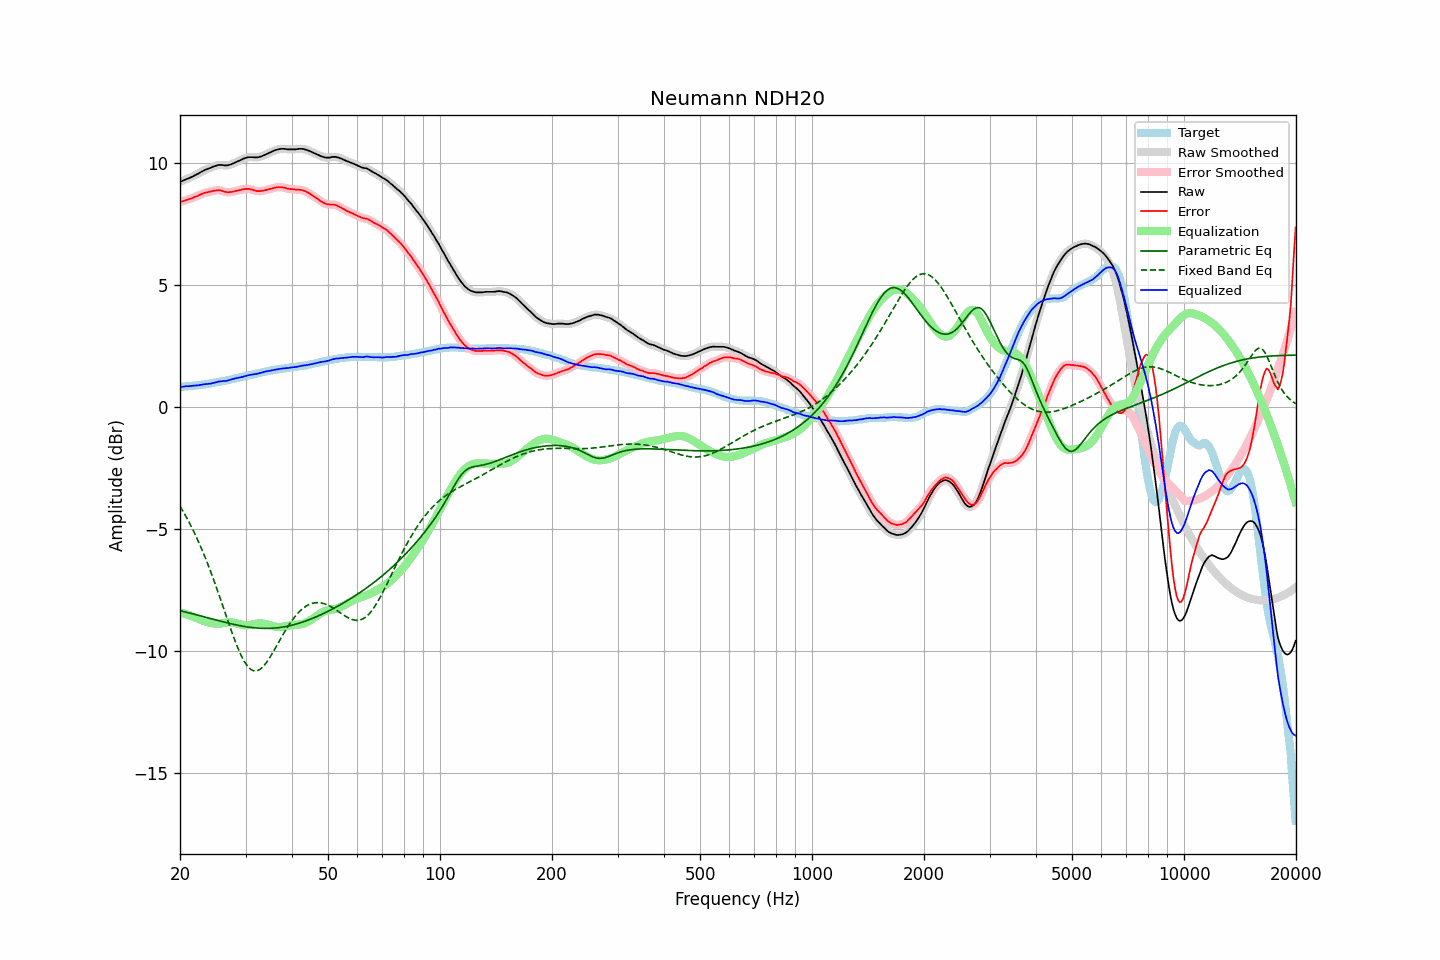

Values plotted in this chart, from the file beside it:
frequency, raw, error, smoothed, error_smoothed, equalization, parametric_eq, fixed_band_eq, equalized_raw, equalized_smoothed, target
20.00, 9.23, 8.40, 9.23, 8.40, -8.40, -8.34, -4.06, 0.83, 0.83, 0.83
20.20, 9.25, 8.42, 9.26, 8.42, -8.42, -8.36, -4.17, 0.83, 0.84, 0.83
20.40, 9.28, 8.44, 9.29, 8.44, -8.44, -8.37, -4.28, 0.84, 0.84, 0.84
20.61, 9.31, 8.46, 9.31, 8.46, -8.46, -8.39, -4.39, 0.85, 0.85, 0.85
20.81, 9.34, 8.49, 9.34, 8.49, -8.48, -8.40, -4.51, 0.86, 0.86, 0.85
21.02, 9.36, 8.50, 9.37, 8.51, -8.51, -8.42, -4.63, 0.86, 0.86, 0.86
21.23, 9.39, 8.53, 9.39, 8.53, -8.53, -8.44, -4.76, 0.86, 0.86, 0.86
21.44, 9.42, 8.55, 9.42, 8.55, -8.55, -8.45, -4.89, 0.87, 0.87, 0.87
21.66, 9.45, 8.57, 9.46, 8.58, -8.58, -8.47, -5.02, 0.87, 0.88, 0.88
21.87, 9.49, 8.61, 9.49, 8.60, -8.61, -8.49, -5.16, 0.89, 0.88, 0.88
22.09, 9.52, 8.63, 9.52, 8.63, -8.63, -8.50, -5.29, 0.89, 0.89, 0.89
22.31, 9.55, 8.65, 9.56, 8.66, -8.66, -8.52, -5.44, 0.89, 0.90, 0.90
22.54, 9.59, 8.69, 9.59, 8.69, -8.69, -8.54, -5.59, 0.90, 0.90, 0.90
22.76, 9.63, 8.72, 9.63, 8.72, -8.72, -8.56, -5.74, 0.92, 0.91, 0.91
22.99, 9.66, 8.74, 9.67, 8.75, -8.74, -8.57, -5.89, 0.92, 0.93, 0.92
23.22, 9.70, 8.77, 9.70, 8.77, -8.77, -8.59, -6.05, 0.94, 0.94, 0.93
23.45, 9.73, 8.79, 9.73, 8.79, -8.79, -8.61, -6.21, 0.95, 0.94, 0.94
23.69, 9.75, 8.80, 9.76, 8.81, -8.81, -8.63, -6.38, 0.95, 0.95, 0.95
23.92, 9.78, 8.82, 9.78, 8.82, -8.82, -8.64, -6.55, 0.96, 0.96, 0.96
24.16, 9.80, 8.83, 9.81, 8.84, -8.84, -8.66, -6.73, 0.96, 0.97, 0.97
24.40, 9.83, 8.85, 9.84, 8.85, -8.86, -8.68, -6.90, 0.98, 0.98, 0.98
24.65, 9.86, 8.86, 9.86, 8.86, -8.87, -8.70, -7.08, 1.00, 0.99, 1.00
24.89, 9.88, 8.87, 9.89, 8.88, -8.87, -8.71, -7.26, 1.01, 1.01, 1.01
25.14, 9.90, 8.88, 9.91, 8.88, -8.88, -8.73, -7.45, 1.03, 1.03, 1.02
25.39, 9.92, 8.89, 9.92, 8.89, -8.87, -8.75, -7.64, 1.05, 1.05, 1.03
25.65, 9.92, 8.88, 9.93, 8.88, -8.87, -8.77, -7.83, 1.06, 1.06, 1.04
25.91, 9.92, 8.86, 9.92, 8.86, -8.86, -8.78, -8.02, 1.07, 1.06, 1.06
26.16, 9.91, 8.84, 9.91, 8.84, -8.85, -8.80, -8.22, 1.07, 1.07, 1.07
26.43, 9.90, 8.82, 9.91, 8.82, -8.83, -8.82, -8.41, 1.07, 1.07, 1.08
26.69, 9.90, 8.81, 9.91, 8.81, -8.82, -8.83, -8.60, 1.08, 1.08, 1.09
26.96, 9.91, 8.80, 9.91, 8.81, -8.82, -8.85, -8.80, 1.10, 1.10, 1.11
27.23, 9.93, 8.81, 9.93, 8.81, -8.82, -8.86, -8.99, 1.12, 1.12, 1.12
27.50, 9.95, 8.81, 9.96, 8.82, -8.82, -8.88, -9.17, 1.13, 1.14, 1.14
27.77, 9.98, 8.83, 9.98, 8.83, -8.83, -8.89, -9.36, 1.16, 1.15, 1.15
28.05, 10.01, 8.84, 10.01, 8.84, -8.84, -8.91, -9.53, 1.17, 1.17, 1.17
28.33, 10.04, 8.86, 10.04, 8.86, -8.86, -8.92, -9.70, 1.19, 1.19, 1.18
28.62, 10.07, 8.87, 10.07, 8.87, -8.88, -8.94, -9.87, 1.20, 1.20, 1.20
28.90, 10.10, 8.89, 10.10, 8.89, -8.89, -8.95, -10.02, 1.21, 1.21, 1.21
29.19, 10.13, 8.90, 10.13, 8.91, -8.91, -8.96, -10.17, 1.23, 1.23, 1.23
29.48, 10.16, 8.92, 10.16, 8.92, -8.92, -8.97, -10.30, 1.24, 1.24, 1.24
29.78, 10.19, 8.93, 10.19, 8.93, -8.93, -8.99, -10.42, 1.26, 1.26, 1.26
30.08, 10.21, 8.94, 10.22, 8.94, -8.94, -9.00, -10.52, 1.28, 1.28, 1.27
30.38, 10.23, 8.94, 10.23, 8.94, -8.93, -9.01, -10.61, 1.30, 1.30, 1.29
30.68, 10.24, 8.94, 10.24, 8.94, -8.93, -9.02, -10.68, 1.32, 1.31, 1.30
30.99, 10.24, 8.92, 10.24, 8.93, -8.92, -9.02, -10.74, 1.33, 1.33, 1.32
31.30, 10.24, 8.91, 10.24, 8.91, -8.90, -9.03, -10.78, 1.34, 1.34, 1.33
31.61, 10.23, 8.88, 10.24, 8.89, -8.89, -9.04, -10.81, 1.34, 1.35, 1.35
31.93, 10.23, 8.87, 10.23, 8.87, -8.88, -9.05, -10.81, 1.36, 1.36, 1.36
32.24, 10.23, 8.85, 10.24, 8.86, -8.87, -9.05, -10.80, 1.37, 1.37, 1.38
32.57, 10.24, 8.85, 10.25, 8.85, -8.86, -9.06, -10.77, 1.38, 1.38, 1.39
32.89, 10.26, 8.85, 10.26, 8.85, -8.86, -9.06, -10.73, 1.40, 1.40, 1.41
33.22, 10.28, 8.86, 10.29, 8.86, -8.86, -9.06, -10.67, 1.42, 1.42, 1.42
33.55, 10.31, 8.87, 10.31, 8.87, -8.87, -9.06, -10.61, 1.44, 1.44, 1.44
33.89, 10.34, 8.89, 10.34, 8.89, -8.89, -9.07, -10.53, 1.46, 1.46, 1.45
34.23, 10.37, 8.90, 10.37, 8.91, -8.90, -9.07, -10.44, 1.47, 1.47, 1.47
34.57, 10.40, 8.92, 10.40, 8.92, -8.92, -9.06, -10.34, 1.48, 1.48, 1.48
34.92, 10.43, 8.94, 10.43, 8.94, -8.94, -9.06, -10.24, 1.49, 1.49, 1.49
35.27, 10.46, 8.95, 10.46, 8.96, -8.96, -9.06, -10.13, 1.51, 1.51, 1.51
35.62, 10.49, 8.97, 10.49, 8.97, -8.97, -9.06, -10.02, 1.52, 1.52, 1.52
35.97, 10.52, 8.99, 10.52, 8.99, -8.99, -9.05, -9.91, 1.53, 1.53, 1.53
... 635 more rows
